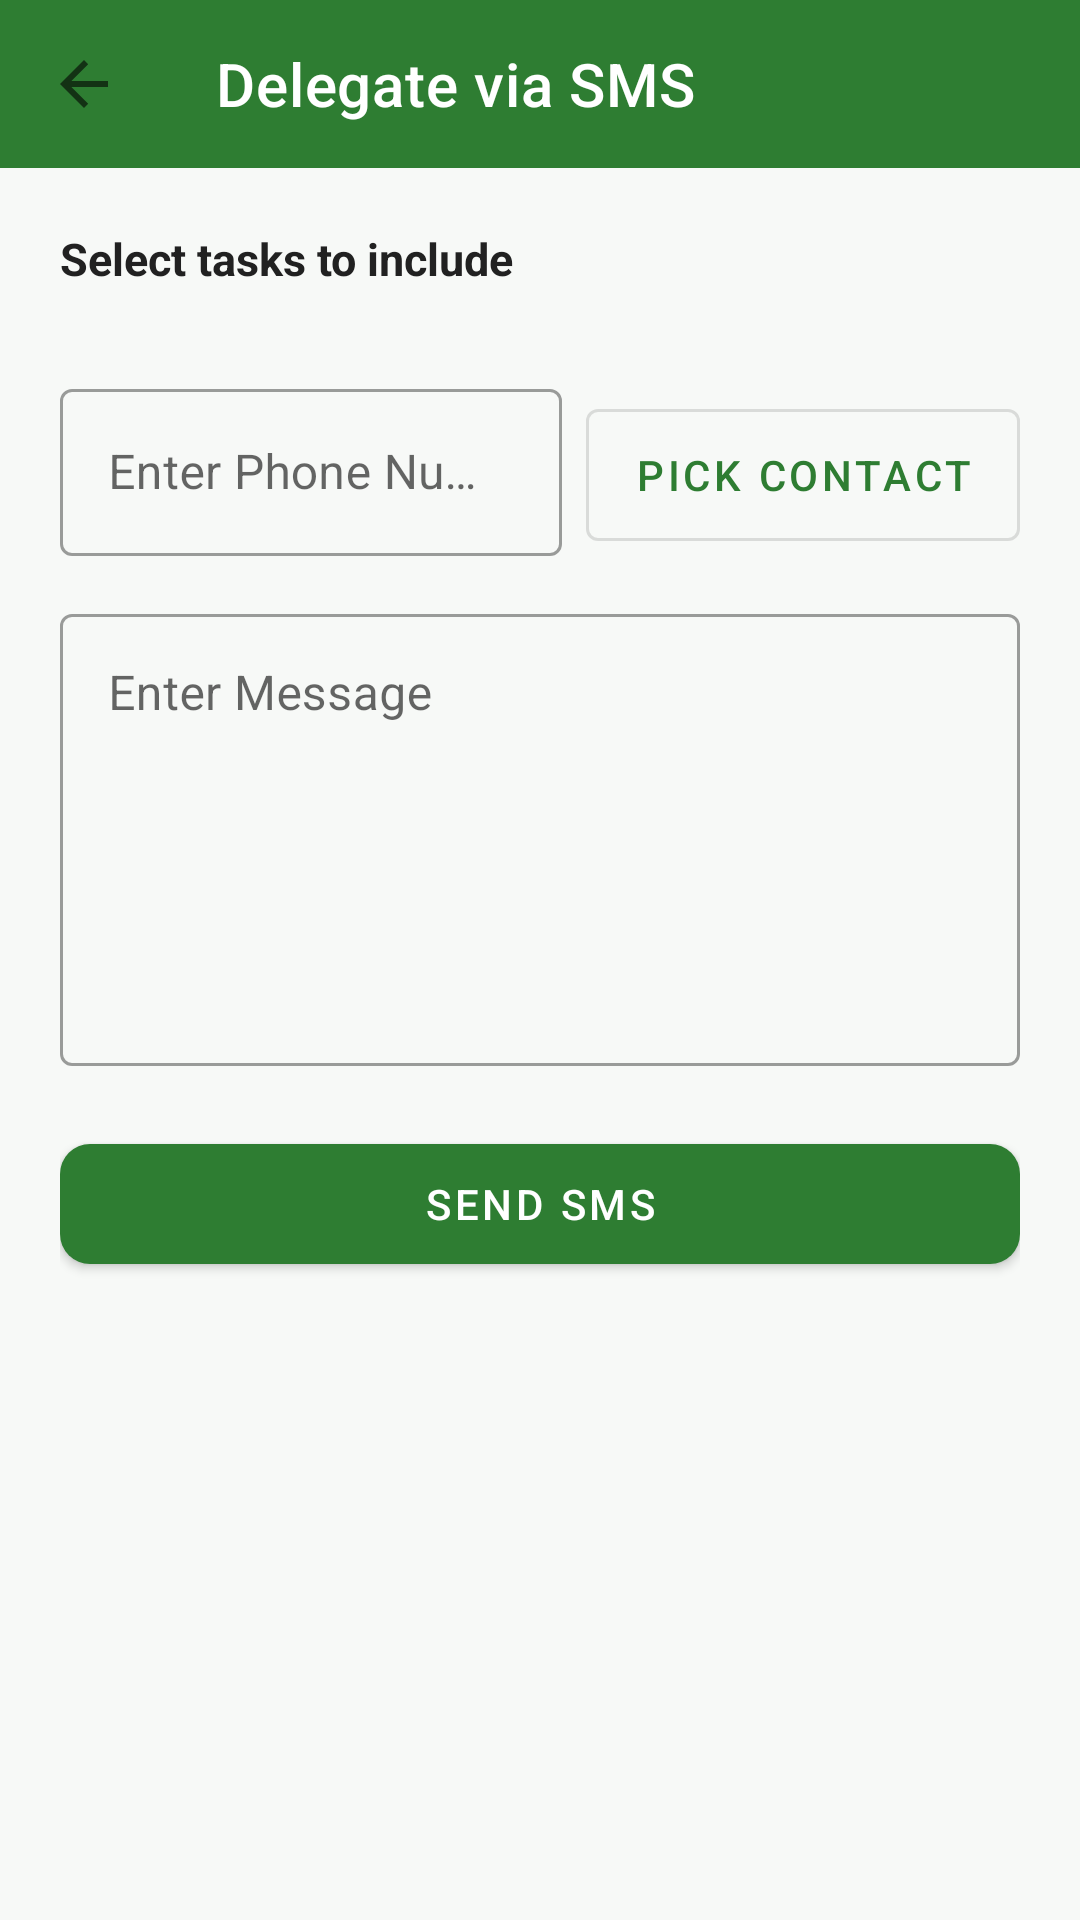

Produce the Android XML layout that renders to this screen, including the resource entries it uses.
<!-- AndroidManifest.xml: application theme Theme.PetCare -->
<!-- res/layout/activity_delegation.xml -->
<?xml version="1.0" encoding="utf-8"?>
<androidx.coordinatorlayout.widget.CoordinatorLayout xmlns:android="http://schemas.android.com/apk/res/android"
    xmlns:app="http://schemas.android.com/apk/res-auto"
    xmlns:tools="http://schemas.android.com/tools"
    android:layout_width="match_parent"
    android:layout_height="match_parent"
    android:background="@color/background">

    <com.google.android.material.appbar.MaterialToolbar
        android:id="@+id/toolbar"
        android:layout_width="match_parent"
        android:layout_height="?attr/actionBarSize"
        android:background="@color/brand_solid"
        app:navigationIcon="?attr/homeAsUpIndicator"
        app:title="@string/delegate_via_sms"
        app:titleTextColor="@color/white" />

    <ScrollView
        android:layout_width="match_parent"
        android:layout_height="match_parent"
        android:layout_marginTop="?attr/actionBarSize"
        android:fillViewport="true">

        <LinearLayout
            android:layout_width="match_parent"
            android:layout_height="wrap_content"
            android:orientation="vertical"
            android:padding="20dp">

            <TextView
                android:layout_width="wrap_content"
                android:layout_height="wrap_content"
                android:text="Select tasks to include"
                android:textColor="@color/text_primary"
                android:textSize="15sp"
                android:textStyle="bold" />

            <androidx.recyclerview.widget.RecyclerView
                android:id="@+id/rvDelegateTasks"
                android:layout_width="match_parent"
                android:layout_height="wrap_content"
                android:layout_marginTop="8dp"
                android:maxHeight="260dp"
                android:nestedScrollingEnabled="false"
                tools:listitem="@layout/item_delegate_task" />

            <TextView
                android:id="@+id/tvNoTasks"
                android:layout_width="wrap_content"
                android:layout_height="wrap_content"
                android:layout_marginTop="8dp"
                android:text="This pet has no upcoming tasks yet."
                android:textColor="@color/text_secondary"
                android:visibility="gone" />

            <LinearLayout
                android:layout_width="match_parent"
                android:layout_height="wrap_content"
                android:layout_marginTop="20dp"
                android:orientation="horizontal">

                <com.google.android.material.textfield.TextInputLayout
                    style="@style/Widget.MaterialComponents.TextInputLayout.OutlinedBox"
                    android:layout_width="0dp"
                    android:layout_height="wrap_content"
                    android:layout_weight="1"
                    android:hint="@string/phone_number">

                    <com.google.android.material.textfield.TextInputEditText
                        android:id="@+id/etPhoneNumber"
                        android:layout_width="match_parent"
                        android:layout_height="wrap_content"
                        android:inputType="phone" />
                </com.google.android.material.textfield.TextInputLayout>

                <com.google.android.material.button.MaterialButton
                    android:id="@+id/btnPickContact"
                    style="@style/Widget.MaterialComponents.Button.OutlinedButton"
                    android:layout_width="wrap_content"
                    android:layout_height="56dp"
                    android:layout_marginStart="8dp"
                    android:text="@string/pick_contact" />
            </LinearLayout>

            <com.google.android.material.textfield.TextInputLayout
                style="@style/Widget.MaterialComponents.TextInputLayout.OutlinedBox"
                android:layout_width="match_parent"
                android:layout_height="wrap_content"
                android:layout_marginTop="14dp"
                android:hint="@string/message">

                <com.google.android.material.textfield.TextInputEditText
                    android:id="@+id/etMessage"
                    android:layout_width="match_parent"
                    android:layout_height="wrap_content"
                    android:gravity="top"
                    android:inputType="textMultiLine"
                    android:minLines="6" />
            </com.google.android.material.textfield.TextInputLayout>

            <com.google.android.material.button.MaterialButton
                android:id="@+id/btnSendSms"
                style="@style/Widget.PetCare.Button"
                android:layout_width="match_parent"
                android:layout_height="52dp"
                android:layout_marginTop="20dp"
                android:drawableStart="@drawable/ic_sms"
                android:drawablePadding="8dp"
                android:drawableTint="@color/white"
                android:text="@string/send_sms"
                android:textColor="@color/white" />

        </LinearLayout>
    </ScrollView>
</androidx.coordinatorlayout.widget.CoordinatorLayout>
<!-- res/layout/item_delegate_task.xml (included above) -->
<?xml version="1.0" encoding="utf-8"?>
<LinearLayout xmlns:android="http://schemas.android.com/apk/res/android"
    xmlns:tools="http://schemas.android.com/tools"
    android:layout_width="match_parent"
    android:layout_height="wrap_content"
    android:gravity="center_vertical"
    android:orientation="horizontal"
    android:paddingVertical="4dp">

    <CheckBox
        android:id="@+id/cbSelectTask"
        android:layout_width="wrap_content"
        android:layout_height="wrap_content"
        android:buttonTint="@color/primary" />

    <LinearLayout
        android:layout_width="0dp"
        android:layout_height="wrap_content"
        android:layout_weight="1"
        android:orientation="vertical">

        <TextView
            android:id="@+id/tvDelegateTaskTitle"
            android:layout_width="wrap_content"
            android:layout_height="wrap_content"
            android:textColor="@color/text_primary"
            android:textSize="14sp"
            tools:text="Morning feeding" />

        <TextView
            android:id="@+id/tvDelegateTaskSchedule"
            android:layout_width="wrap_content"
            android:layout_height="wrap_content"
            android:textColor="@color/text_secondary"
            android:textSize="12sp"
            tools:text="Today, 8:00 AM" />
    </LinearLayout>
</LinearLayout>
<!-- resources referenced by this layout -->
<resources>
  <color name="background">#F7F9F7</color>
  <color name="brand_solid">#2E7D32</color>
  <color name="primary">#2E7D32</color>
  <color name="text_primary">#212121</color>
  <color name="text_secondary">#6B6B6B</color>
  <color name="white">#FFFFFF</color>
  <!-- drawable ic_sms (drawable) -->
  <vector xmlns:android="http://schemas.android.com/apk/res/android"
      android:width="24dp" android:height="24dp" android:viewportWidth="24" android:viewportHeight="24"
      android:tint="?attr/colorControlNormal">
      <path android:fillColor="#FF000000" android:pathData="M20,2H4c-1.1,0 -2,0.9 -2,2v18l4,-4h14c1.1,0 2,-0.9 2,-2V4c0,-1.1 -0.9,-2 -2,-2zM6,9h12v2H6V9zM14,14H6v-2h8v2zM18,7H6V5h12v2z" />
  </vector>
  <string name="delegate_via_sms">Delegate via SMS</string>
  <string name="message">Enter Message</string>
  <string name="phone_number">Enter Phone Number</string>
  <string name="pick_contact">Pick Contact</string>
  <string name="send_sms">Send SMS</string>
  <style name="Widget.PetCare.Button" parent="Widget.MaterialComponents.Button">
          <item name="backgroundTint">@color/brand_solid</item>
          <item name="cornerRadius">10dp</item>
      </style>
  <style name="Theme.PetCare" parent="Theme.MaterialComponents.DayNight.NoActionBar">
          <item name="colorPrimary">@color/primary</item>
          <item name="colorPrimaryDark">@color/status_bar</item>
          <item name="colorAccent">@color/accent</item>
          <item name="android:windowBackground">@color/background</item>
          <item name="android:statusBarColor">@color/status_bar</item>
      </style>
  <color name="status_bar">#1B5E20</color>
  <color name="accent">#FF7043</color>
</resources>
